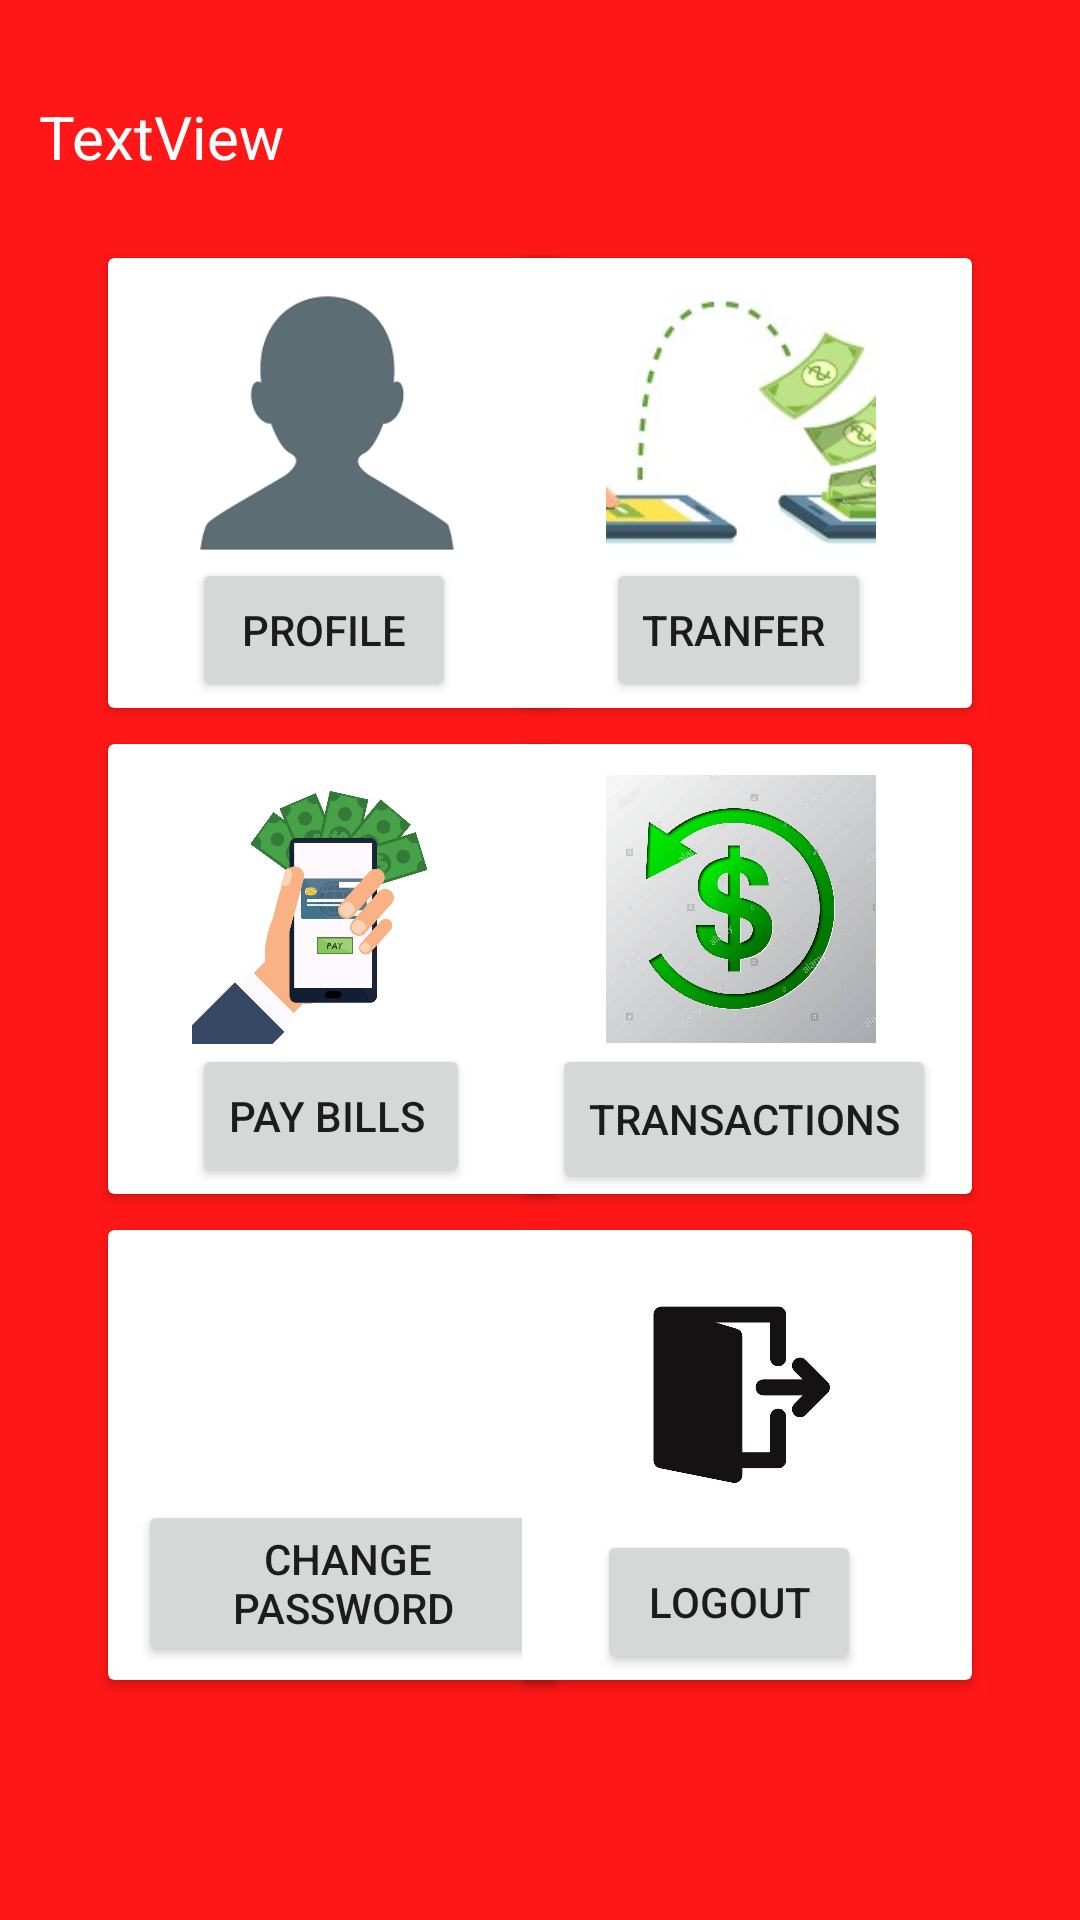

This screen was rendered from an Android layout file. Write that file and the resources it references.
<!-- AndroidManifest.xml: application theme AppTheme -->
<!-- res/layout/activity_welcome.xml -->
<?xml version="1.0" encoding="utf-8"?>

<ScrollView xmlns:android="http://schemas.android.com/apk/res/android"
    xmlns:app="http://schemas.android.com/apk/res-auto"
    xmlns:tools="http://schemas.android.com/tools"
    android:layout_width="match_parent"
    android:layout_height="match_parent"
    android:fillViewport="true">
    <androidx.constraintlayout.widget.ConstraintLayout
        android:layout_width="match_parent"
        android:layout_height="match_parent"
        tools:context=".WelcomeActivity"
        android:background="@color/bloodred">

        <TextView
            android:id="@+id/textView"
            android:layout_width="287dp"
            android:layout_height="26dp"
            android:layout_marginTop="32dp"
            android:layout_marginEnd="60dp"
            android:layout_marginRight="60dp"
            android:text="TextView"
            android:textSize="20dp"
            android:textColor="@color/white"
            app:layout_constraintEnd_toEndOf="parent"
            app:layout_constraintTop_toTopOf="parent" />


        <androidx.cardview.widget.CardView
            android:id="@+id/cardView"
            android:layout_width="150dp"
            android:layout_height="150dp"
            android:layout_marginStart="36dp"
            android:layout_marginLeft="36dp"
            android:layout_marginTop="28dp"
            app:cardBackgroundColor="@color/white"
            app:layout_constraintStart_toStartOf="parent"
            app:layout_constraintTop_toBottomOf="@+id/textView">


            <Button
                android:id="@+id/profile"
                android:layout_width="wrap_content"
                android:layout_height="wrap_content"
                android:layout_marginLeft="28dp"
                android:layout_marginTop="100dp"
                android:text="Profile" />

            <ImageView
                android:id="@+id/imageView2"
                android:layout_width="90dp"
                android:layout_height="90dp"
                android:layout_marginTop="10dp"
                android:layout_marginLeft="28dp"
                android:src="@drawable/user" />
        </androidx.cardview.widget.CardView>

        <androidx.cardview.widget.CardView
            android:id="@+id/cardView2"
            android:layout_width="150dp"
            android:layout_height="150dp"
            android:layout_marginTop="28dp"
            android:layout_marginEnd="36dp"
            android:layout_marginRight="36dp"
            app:cardBackgroundColor="@color/white"
            app:layout_constraintEnd_toEndOf="parent"
            app:layout_constraintTop_toBottomOf="@+id/textView">

            <Button
                android:id="@+id/trasfer"
                android:layout_width="wrap_content"
                android:layout_height="wrap_content"
                android:layout_marginLeft="28dp"
                android:layout_marginTop="100dp"
                android:text="Tranfer " />

            <ImageView
                android:id="@+id/imageView3"
                android:layout_width="90dp"
                android:layout_marginTop="10dp"
                android:layout_height="90dp"
                android:layout_marginLeft="28dp"
                android:src="@drawable/trasfer" />

        </androidx.cardview.widget.CardView>

        <androidx.cardview.widget.CardView
            android:id="@+id/cardView3"
            android:layout_width="150dp"
            android:layout_height="150dp"
            android:layout_marginStart="36dp"
            app:cardBackgroundColor="@color/white"
            android:layout_marginLeft="36dp"
            android:layout_marginTop="12dp"
            app:layout_constraintStart_toStartOf="parent"
            app:layout_constraintTop_toBottomOf="@+id/cardView">

            <Button
                android:id="@+id/paybills"
                android:layout_width="wrap_content"
                android:layout_height="wrap_content"
                android:layout_marginLeft="28dp"
                android:layout_marginTop="100dp"
                android:text="Pay Bills " />

            <ImageView
                android:id="@+id/imageView4"
                android:layout_width="90dp"
                android:layout_height="90dp"
                android:layout_marginLeft="28dp"
                android:layout_marginTop="10dp"
                android:src="@drawable/paybills" />
        </androidx.cardview.widget.CardView>

        <androidx.cardview.widget.CardView
            android:id="@+id/cardView4"
            android:layout_width="150dp"
            app:cardBackgroundColor="@color/white"
            android:layout_height="150dp"
            android:layout_marginTop="12dp"
            android:layout_marginEnd="36dp"
            android:layout_marginRight="36dp"
            app:layout_constraintEnd_toEndOf="parent"
            app:layout_constraintTop_toBottomOf="@+id/cardView2">

            <ImageView
                android:id="@+id/imageView5"
                android:layout_width="90dp"
                android:layout_height="90dp"
                android:layout_marginLeft="28dp"
                android:layout_marginTop="10dp"
                android:src="@drawable/transactionhistory" />

            <Button
                android:id="@+id/transactions"
                android:layout_width="wrap_content"
                android:layout_height="50dp"
                android:layout_marginLeft="10dp"
                android:layout_marginTop="100dp"
                android:text="Transactions" />
        </androidx.cardview.widget.CardView>

        <androidx.cardview.widget.CardView
            android:layout_width="150dp"
            android:layout_height="150dp"
            android:layout_marginStart="36dp"
            android:layout_marginLeft="36dp"
            android:layout_marginTop="12dp"
            app:cardBackgroundColor="@color/white"
            app:layout_constraintStart_toStartOf="parent"
            app:layout_constraintTop_toBottomOf="@+id/cardView3">>

            <ImageView
                android:id="@+id/imageView6"
                android:layout_width="90dp"
                android:layout_height="90dp"
                android:layout_marginLeft="28dp"
                android:src="@drawable/passwordchange" />

            <Button
                android:id="@+id/changepassword"
                android:layout_width="wrap_content"
                android:layout_height="wrap_content"
                android:layout_marginLeft="10dp"
                android:layout_marginTop="90dp"
                android:text="Change Password " />
        </androidx.cardview.widget.CardView>

        <androidx.cardview.widget.CardView
            android:layout_width="150dp"
            android:layout_height="150dp"
            app:cardBackgroundColor="@color/white"
            android:layout_marginTop="12dp"
            android:layout_marginEnd="36dp"
            android:layout_marginRight="36dp"
            app:layout_constraintEnd_toEndOf="parent"
            app:layout_constraintTop_toBottomOf="@+id/cardView4">>

            <ImageView
                android:id="@+id/imageView7"
                android:layout_width="90dp"
                android:layout_height="90dp"
                android:layout_marginTop="10dp"
                android:layout_marginLeft="28dp"
                android:src="@drawable/logout" />

            <Button
                android:id="@+id/logout"
                android:layout_width="wrap_content"
                android:layout_height="wrap_content"
                android:layout_marginLeft="25dp"
                android:layout_marginTop="100dp"
                android:text="Logout" />
        </androidx.cardview.widget.CardView>


    </androidx.constraintlayout.widget.ConstraintLayout>
</ScrollView>
<!-- resources referenced by this layout -->
<resources>
  <color name="bloodred">#E8FF0200</color>
  <color name="white">#ffffff</color>
  <!-- drawable logout: jpg bitmap (drawable, 90479 bytes) -->
  <!-- drawable paybills: jpg bitmap (drawable, 89467 bytes) -->
  <!-- drawable transactionhistory: jpg bitmap (drawable, 76541 bytes) -->
  <!-- drawable trasfer: jpg bitmap (drawable, 28386 bytes) -->
  <!-- drawable user: png bitmap (drawable, 1935 bytes) -->
  <style name="AppTheme" parent="Theme.AppCompat.Light.DarkActionBar">
          
          <item name="colorPrimary">@color/colorPrimary</item>
          <item name="colorPrimaryDark">@color/colorPrimaryDark</item>
          <item name="colorAccent">@color/colorAccent</item>
      </style>
  <color name="colorPrimary">#008577</color>
  <color name="colorPrimaryDark">#00574B</color>
  <color name="colorAccent">#D81B60</color>
</resources>
